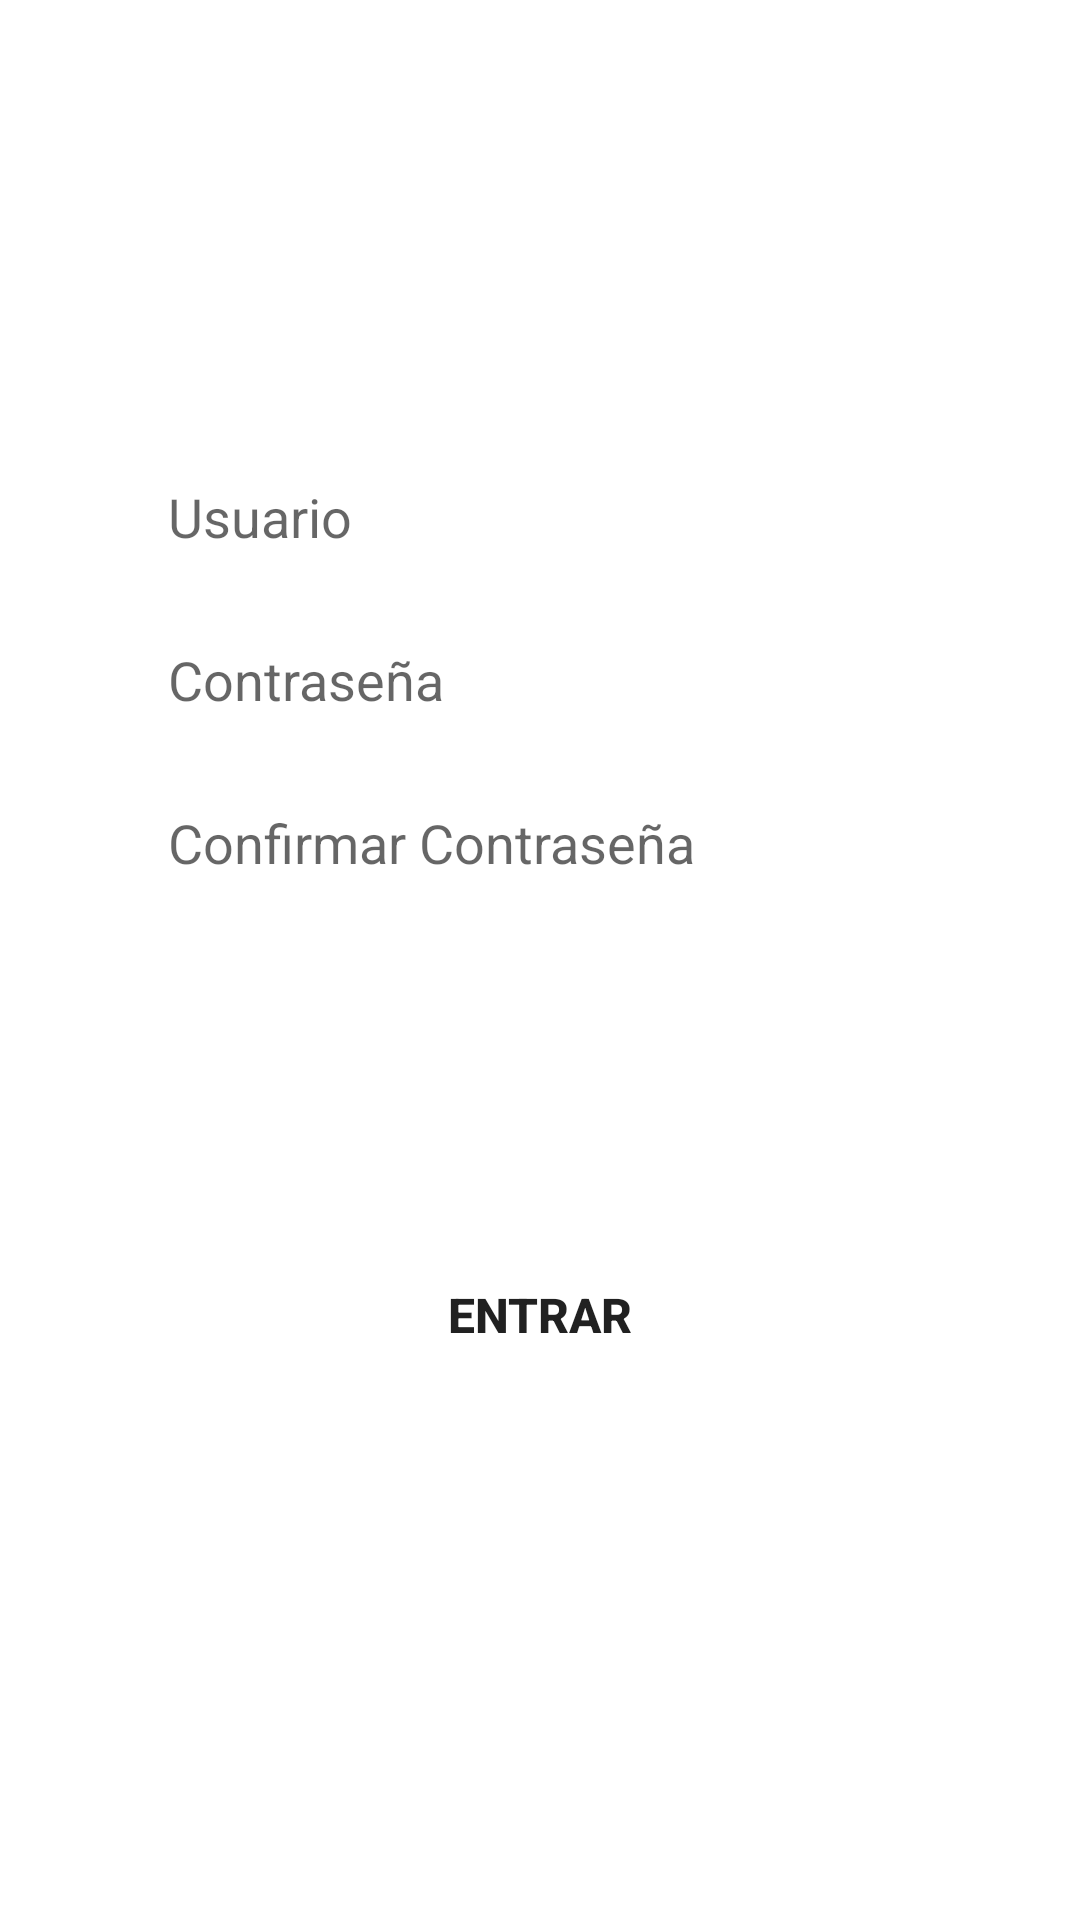

Produce the Android XML layout that renders to this screen, including the resource entries it uses.
<!-- AndroidManifest.xml: application theme Theme.Login_BasesDeDatos -->
<!-- res/layout/login_registro_fragment.xml -->
<?xml version="1.0" encoding="utf-8"?>
<androidx.constraintlayout.widget.ConstraintLayout xmlns:android="http://schemas.android.com/apk/res/android"
    xmlns:app="http://schemas.android.com/apk/res-auto"
    xmlns:tools="http://schemas.android.com/tools"
    android:layout_width="match_parent"
    android:layout_height="match_parent">

    <EditText
        android:id="@+id/regUsuario"
        android:layout_width="0dp"
        android:layout_height="wrap_content"
        android:layout_marginTop="150dp"
        android:hint="Usuario"
        android:background="@drawable/edittext_bg"
        android:paddingLeft="20dp"
        android:paddingTop="10dp"
        android:paddingBottom="10dp"
        app:layout_constraintBottom_toBottomOf="parent"
        app:layout_constraintEnd_toEndOf="parent"
        app:layout_constraintStart_toStartOf="parent"
        app:layout_constraintTop_toTopOf="parent"
        app:layout_constraintVertical_bias="0"
        app:layout_constraintWidth_percent=".8"
        app:layout_goneMarginTop="20dp"
        tools:ignore="TouchTargetSizeCheck" />

    <EditText
        android:id="@+id/regPass"
        android:layout_width="0dp"
        android:layout_height="wrap_content"
        android:layout_marginTop="10dp"
        android:hint="Contraseña"
        android:background="@drawable/edittext_bg"
        android:paddingLeft="20dp"
        android:paddingTop="10dp"
        android:paddingBottom="10dp"
        app:layout_constraintBottom_toBottomOf="parent"
        app:layout_constraintEnd_toEndOf="parent"
        app:layout_constraintStart_toStartOf="parent"
        app:layout_constraintTop_toBottomOf="@+id/regUsuario"
        app:layout_constraintVertical_bias="0"
        app:layout_constraintWidth_percent=".8"
        app:layout_goneMarginTop="20dp"
        tools:ignore="TouchTargetSizeCheck" />

    <EditText
        android:id="@+id/regConPass"
        android:layout_width="0dp"
        android:layout_height="wrap_content"
        android:hint="Confirmar Contraseña"
        android:paddingLeft="20dp"
        android:paddingTop="10dp"
        android:paddingBottom="10dp"
        android:layout_marginTop="10dp"
        android:background="@drawable/edittext_bg"
        app:layout_constraintBottom_toBottomOf="parent"
        app:layout_constraintEnd_toEndOf="parent"
        app:layout_constraintStart_toStartOf="parent"
        app:layout_constraintTop_toBottomOf="@+id/regPass"
        app:layout_constraintVertical_bias="0"
        app:layout_constraintWidth_percent=".8"
        app:layout_goneMarginTop="20dp"
        tools:ignore="TouchTargetSizeCheck" />

    <Button
        android:id="@+id/registra"
        android:layout_width="0dp"
        android:layout_height="wrap_content"
        app:layout_constraintWidth_percent=".8"
        app:layout_constraintVertical_bias=".7"
        android:text="Entrar"
        android:textSize="16sp"
        android:textStyle="bold"
        android:background="@drawable/boton_bg"
        app:layout_constraintBottom_toBottomOf="parent"
        app:layout_constraintEnd_toEndOf="parent"
        app:layout_constraintStart_toStartOf="parent"
        app:layout_constraintTop_toTopOf="parent"/>

</androidx.constraintlayout.widget.ConstraintLayout>
<!-- resources referenced by this layout -->
<resources>
  <style name="Theme.Login_BasesDeDatos" parent="Theme.MaterialComponents.DayNight.DarkActionBar">
          
          <item name="colorPrimary">@android:color/holo_red_light</item>
          <item name="colorPrimaryVariant">@android:color/holo_red_light</item>
          <item name="colorOnPrimary">@color/black</item>
          
          <item name="colorSecondary">@color/teal_200</item>
          <item name="colorSecondaryVariant">@color/teal_700</item>
          <item name="colorOnSecondary">@color/black</item>
          
          <item name="android:statusBarColor" tools:targetApi="l">?attr/colorPrimaryVariant</item>
          
  
      </style>
  <!-- not gathered from this repository: default colours our renderer supplied (Android Studio template values) -->
  <color name="teal_200">#FF03DAC5</color>
  <color name="teal_700">#FF018786</color>
  <color name="black">#FF000000</color>
</resources>
